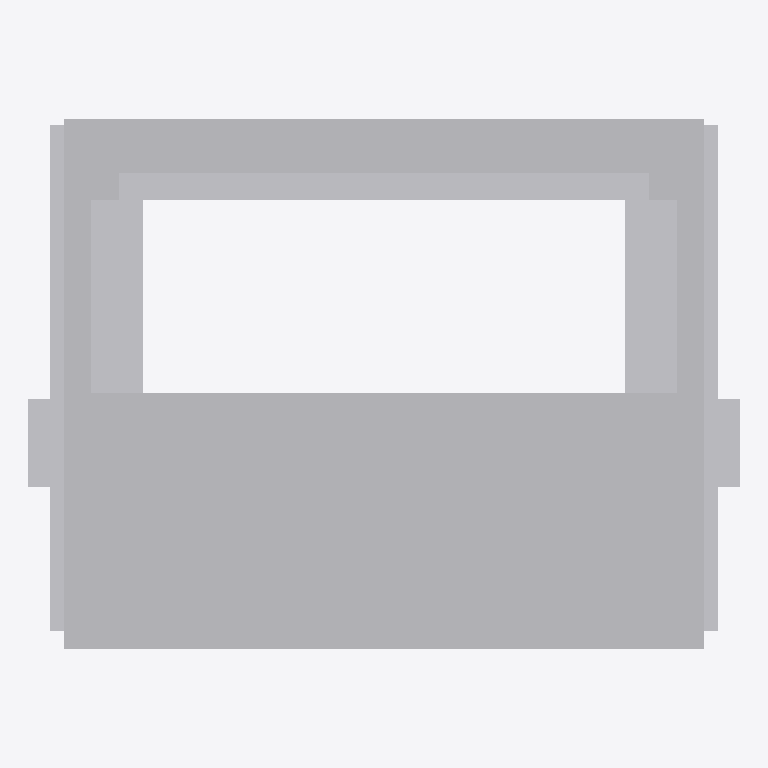
Plan cut of the same IFC building model at storey 'Default Storey' (level 0.00 m, cut at 1.40 m), seen from above with north up, elements coloured by IFC class: 1 other element (light grey). Cut surfaces are drawn darker.
Extent 4.0 m × 3.0 m × 2.6 m (x, y, z). Storeys (1): Default Storey at 0.00 m. Elements (1): 1 IfcBuildingElementProxy.

HEADER;
FILE_DESCRIPTION(('IFC2X3'),'2;1');
FILE_NAME('M~.IFC','2022-09-19T03:41:54',(''),(''),'SwIFC','SolidWorks 2020','');
FILE_SCHEMA(('IFC2X3'));
ENDSEC;
DATA;
#1=IFCPROJECT('2Xuvgrju109BDaq3M8nqFS',#2,'Default Project','','','','',(#8),#15);
#19=IFCSITE('1PaNTp5Zj5WOM4RtZfLAXy',#2,'Default Site','','',#20,$,'',.ELEMENT.,(0,0,0,0),(0,0,0,0),0.0,'',$);
#22=IFCBUILDING('2G2gXWeqTE9eOAzu1m7Gee',#2,'Default Building','','',#23,$,'',.ELEMENT.,$,$,$);
#25=IFCBUILDINGSTOREY('1tyYvl0rfA59GEcWYibSEL',#2,'Default Storey','','',#26,$,'',.ELEMENT.,0.0);
#28=IFCBUILDINGELEMENTPROXY('2PYIZWOBjCbeVvPFhsZ6Es',#2,'M~','','M~',#30,#29,'81056F9D-A9FB-4C44-A3-84-C7D5BA9DC47F',.ELEMENT.);
ENDSEC;
